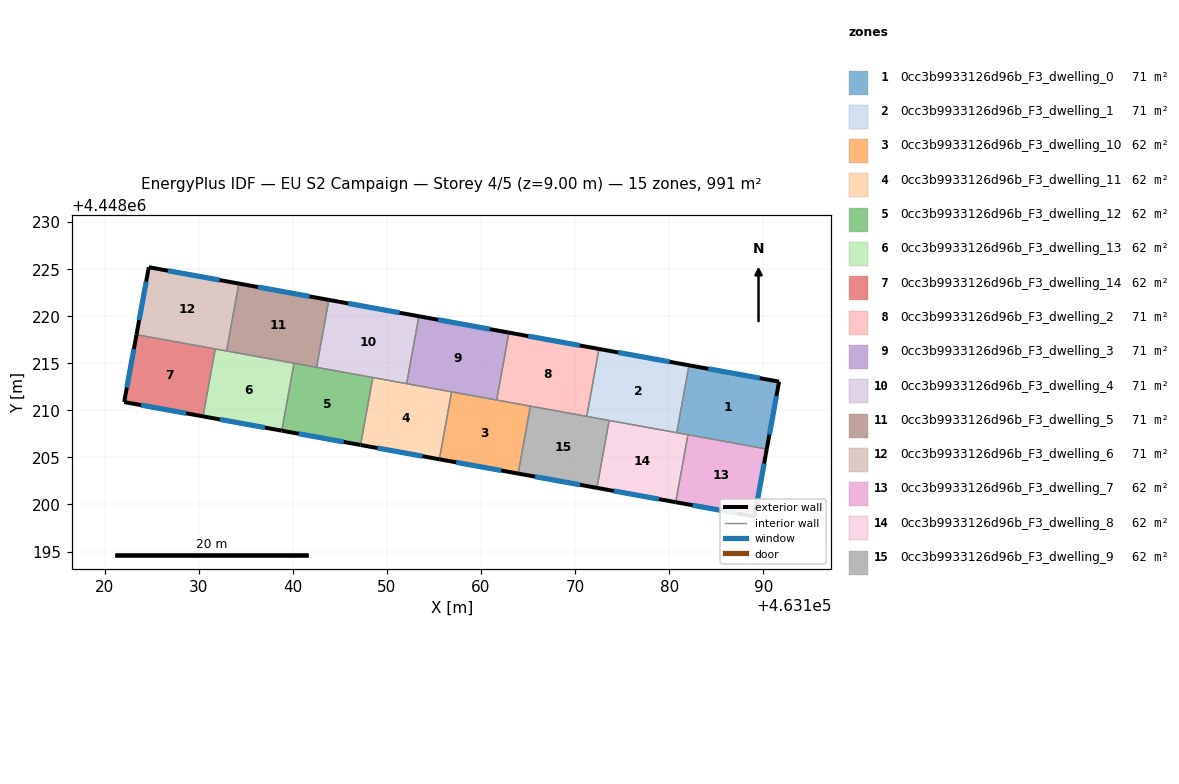
=== STOREY PLAN SPEC (per zone: floor XY polygon, exterior-wall plan segments, windows/doors) ===
zone 1: 0cc3b9933126d96b_F3_dwelling_0  (70.8 m²)
  floor: (463191.68, 4448213.05) (463190.38, 4448205.89) (463180.81, 4448207.62) (463182.11, 4448214.79)
  exterior wall: (463191.68, 4448213.05) – (463182.11, 4448214.79)  [9.7 m]
    window: (463189.63, 4448213.42) – (463184.16, 4448214.42)  [9.5 m²]
  exterior wall: (463190.38, 4448205.89) – (463191.68, 4448213.05)  [7.3 m]
    window: (463190.65, 4448207.42) – (463191.40, 4448211.52)  [7.1 m²]
  interior walls: 3
zone 2: 0cc3b9933126d96b_F3_dwelling_1  (70.8 m²)
  floor: (463182.11, 4448214.79) (463180.81, 4448207.62) (463171.24, 4448209.36) (463172.54, 4448216.53)
  exterior wall: (463182.11, 4448214.79) – (463172.54, 4448216.53)  [9.7 m]
    window: (463180.06, 4448215.16) – (463174.59, 4448216.15)  [9.5 m²]
  interior walls: 4
zone 3: 0cc3b9933126d96b_F3_dwelling_10  (62.0 m²)
  floor: (463165.26, 4448210.45) (463163.96, 4448203.28) (463155.58, 4448204.80) (463156.88, 4448211.97)
  exterior wall: (463155.58, 4448204.80) – (463163.96, 4448203.28)  [8.5 m]
    window: (463157.38, 4448204.48) – (463162.16, 4448203.61)  [8.3 m²]
  interior walls: 4
zone 4: 0cc3b9933126d96b_F3_dwelling_11  (62.0 m²)
  floor: (463156.88, 4448211.97) (463155.58, 4448204.80) (463147.21, 4448206.32) (463148.51, 4448213.49)
  exterior wall: (463147.21, 4448206.32) – (463155.58, 4448204.80)  [8.5 m]
    window: (463149.00, 4448206.00) – (463153.79, 4448205.13)  [8.3 m²]
  interior walls: 4
zone 5: 0cc3b9933126d96b_F3_dwelling_12  (62.0 m²)
  floor: (463148.51, 4448213.49) (463147.21, 4448206.32) (463138.84, 4448207.84) (463140.14, 4448215.01)
  exterior wall: (463138.84, 4448207.84) – (463147.21, 4448206.32)  [8.5 m]
    window: (463140.63, 4448207.52) – (463145.42, 4448206.65)  [8.3 m²]
  interior walls: 4
zone 6: 0cc3b9933126d96b_F3_dwelling_13  (62.0 m²)
  floor: (463140.14, 4448215.01) (463138.84, 4448207.84) (463130.47, 4448209.36) (463131.77, 4448216.53)
  exterior wall: (463130.47, 4448209.36) – (463138.84, 4448207.84)  [8.5 m]
    window: (463132.26, 4448209.04) – (463137.05, 4448208.17)  [8.3 m²]
  interior walls: 4
zone 7: 0cc3b9933126d96b_F3_dwelling_14  (62.0 m²)
  floor: (463131.77, 4448216.53) (463130.47, 4448209.36) (463122.09, 4448210.88) (463123.40, 4448218.05)
  exterior wall: (463122.09, 4448210.88) – (463130.47, 4448209.36)  [8.5 m]
    window: (463123.89, 4448210.56) – (463128.67, 4448209.69)  [8.3 m²]
  exterior wall: (463123.40, 4448218.05) – (463122.09, 4448210.88)  [7.3 m]
    window: (463123.12, 4448216.51) – (463122.37, 4448212.42)  [7.1 m²]
  interior walls: 2
zone 8: 0cc3b9933126d96b_F3_dwelling_2  (70.8 m²)
  floor: (463172.54, 4448216.53) (463171.24, 4448209.36) (463161.67, 4448211.10) (463162.97, 4448218.26)
  exterior wall: (463172.54, 4448216.53) – (463162.97, 4448218.26)  [9.7 m]
    window: (463170.49, 4448216.90) – (463165.02, 4448217.89)  [9.5 m²]
  interior walls: 4
zone 9: 0cc3b9933126d96b_F3_dwelling_3  (70.8 m²)
  floor: (463162.97, 4448218.26) (463161.67, 4448211.10) (463152.11, 4448212.83) (463153.41, 4448220.00)
  exterior wall: (463162.97, 4448218.26) – (463153.41, 4448220.00)  [9.7 m]
    window: (463160.93, 4448218.64) – (463155.46, 4448219.63)  [9.5 m²]
  interior walls: 4
zone 10: 0cc3b9933126d96b_F3_dwelling_4  (70.8 m²)
  floor: (463153.41, 4448220.00) (463152.11, 4448212.83) (463142.54, 4448214.57) (463143.84, 4448221.74)
  exterior wall: (463153.41, 4448220.00) – (463143.84, 4448221.74)  [9.7 m]
    window: (463151.36, 4448220.37) – (463145.89, 4448221.36)  [9.5 m²]
  interior walls: 4
zone 11: 0cc3b9933126d96b_F3_dwelling_5  (70.8 m²)
  floor: (463143.84, 4448221.74) (463142.54, 4448214.57) (463132.97, 4448216.31) (463134.27, 4448223.47)
  exterior wall: (463143.84, 4448221.74) – (463134.27, 4448223.47)  [9.7 m]
    window: (463141.79, 4448222.11) – (463136.32, 4448223.10)  [9.5 m²]
  interior walls: 4
zone 12: 0cc3b9933126d96b_F3_dwelling_6  (70.8 m²)
  floor: (463134.27, 4448223.47) (463132.97, 4448216.31) (463123.40, 4448218.05) (463124.71, 4448225.21)
  exterior wall: (463124.71, 4448225.21) – (463123.40, 4448218.05)  [7.3 m]
    window: (463124.43, 4448223.68) – (463123.68, 4448219.58)  [7.1 m²]
  exterior wall: (463134.27, 4448223.47) – (463124.71, 4448225.21)  [9.7 m]
    window: (463132.22, 4448223.85) – (463126.76, 4448224.84)  [9.5 m²]
  interior walls: 3
zone 13: 0cc3b9933126d96b_F3_dwelling_7  (62.0 m²)
  floor: (463190.38, 4448205.89) (463189.07, 4448198.72) (463180.70, 4448200.24) (463182.00, 4448207.41)
  exterior wall: (463189.07, 4448198.72) – (463190.38, 4448205.89)  [7.3 m]
    window: (463189.35, 4448200.26) – (463190.09, 4448204.35)  [7.1 m²]
  exterior wall: (463180.70, 4448200.24) – (463189.07, 4448198.72)  [8.5 m]
    window: (463182.49, 4448199.92) – (463187.27, 4448199.05)  [8.3 m²]
  interior walls: 2
zone 14: 0cc3b9933126d96b_F3_dwelling_8  (62.0 m²)
  floor: (463182.00, 4448207.41) (463180.70, 4448200.24) (463172.33, 4448201.76) (463173.63, 4448208.93)
  exterior wall: (463172.33, 4448201.76) – (463180.70, 4448200.24)  [8.5 m]
    window: (463174.12, 4448201.44) – (463178.91, 4448200.57)  [8.3 m²]
  interior walls: 4
zone 15: 0cc3b9933126d96b_F3_dwelling_9  (62.0 m²)
  floor: (463173.63, 4448208.93) (463172.33, 4448201.76) (463163.96, 4448203.28) (463165.26, 4448210.45)
  exterior wall: (463163.96, 4448203.28) – (463172.33, 4448201.76)  [8.5 m]
    window: (463165.75, 4448202.96) – (463170.53, 4448202.09)  [8.3 m²]
  interior walls: 4

=== DERIVED (storey summary) ===
Building: EU S2 Campaign
Storey: 4 of 5  (floor level z = 9.00 m)
Storey gross floor area: 991.4 m²
Zones on this storey: 15
  - 0cc3b9933126d96b_F3_dwelling_0: floor 70.8 m²; exterior wall 17.0 m (51.0 m²); 2 window(s) 16.7 m²; WWR 32.7%
  - 0cc3b9933126d96b_F3_dwelling_1: floor 70.8 m²; exterior wall 9.7 m (29.2 m²); 1 window(s) 9.5 m²; WWR 32.7%
  - 0cc3b9933126d96b_F3_dwelling_10: floor 62.0 m²; exterior wall 8.5 m (25.5 m²); 1 window(s) 8.3 m²; WWR 32.7%
  - 0cc3b9933126d96b_F3_dwelling_11: floor 62.0 m²; exterior wall 8.5 m (25.5 m²); 1 window(s) 8.3 m²; WWR 32.7%
  - 0cc3b9933126d96b_F3_dwelling_12: floor 62.0 m²; exterior wall 8.5 m (25.5 m²); 1 window(s) 8.3 m²; WWR 32.7%
  - 0cc3b9933126d96b_F3_dwelling_13: floor 62.0 m²; exterior wall 8.5 m (25.5 m²); 1 window(s) 8.3 m²; WWR 32.7%
  - 0cc3b9933126d96b_F3_dwelling_14: floor 62.0 m²; exterior wall 15.8 m (47.4 m²); 2 window(s) 15.5 m²; WWR 32.7%
  - 0cc3b9933126d96b_F3_dwelling_2: floor 70.8 m²; exterior wall 9.7 m (29.2 m²); 1 window(s) 9.5 m²; WWR 32.7%
  - 0cc3b9933126d96b_F3_dwelling_3: floor 70.8 m²; exterior wall 9.7 m (29.2 m²); 1 window(s) 9.5 m²; WWR 32.7%
  - 0cc3b9933126d96b_F3_dwelling_4: floor 70.8 m²; exterior wall 9.7 m (29.2 m²); 1 window(s) 9.5 m²; WWR 32.7%
  - 0cc3b9933126d96b_F3_dwelling_5: floor 70.8 m²; exterior wall 9.7 m (29.2 m²); 1 window(s) 9.5 m²; WWR 32.7%
  - 0cc3b9933126d96b_F3_dwelling_6: floor 70.8 m²; exterior wall 17.0 m (51.0 m²); 2 window(s) 16.7 m²; WWR 32.7%
  - 0cc3b9933126d96b_F3_dwelling_7: floor 62.0 m²; exterior wall 15.8 m (47.4 m²); 2 window(s) 15.5 m²; WWR 32.7%
  - 0cc3b9933126d96b_F3_dwelling_8: floor 62.0 m²; exterior wall 8.5 m (25.5 m²); 1 window(s) 8.3 m²; WWR 32.7%
  - 0cc3b9933126d96b_F3_dwelling_9: floor 62.0 m²; exterior wall 8.5 m (25.5 m²); 1 window(s) 8.3 m²; WWR 32.7%
Zone adjacency (shared interzone walls):
  - 0cc3b9933126d96b_F3_dwelling_0 ↔ 0cc3b9933126d96b_F3_dwelling_1
  - 0cc3b9933126d96b_F3_dwelling_0 ↔ 0cc3b9933126d96b_F3_dwelling_7
  - 0cc3b9933126d96b_F3_dwelling_0 ↔ 0cc3b9933126d96b_F3_dwelling_8
  - 0cc3b9933126d96b_F3_dwelling_1 ↔ 0cc3b9933126d96b_F3_dwelling_2
  - 0cc3b9933126d96b_F3_dwelling_1 ↔ 0cc3b9933126d96b_F3_dwelling_8
  - 0cc3b9933126d96b_F3_dwelling_1 ↔ 0cc3b9933126d96b_F3_dwelling_9
  - 0cc3b9933126d96b_F3_dwelling_10 ↔ 0cc3b9933126d96b_F3_dwelling_11
  - 0cc3b9933126d96b_F3_dwelling_10 ↔ 0cc3b9933126d96b_F3_dwelling_2
  - 0cc3b9933126d96b_F3_dwelling_10 ↔ 0cc3b9933126d96b_F3_dwelling_3
  - 0cc3b9933126d96b_F3_dwelling_10 ↔ 0cc3b9933126d96b_F3_dwelling_9
  - 0cc3b9933126d96b_F3_dwelling_11 ↔ 0cc3b9933126d96b_F3_dwelling_12
  - 0cc3b9933126d96b_F3_dwelling_11 ↔ 0cc3b9933126d96b_F3_dwelling_3
  - 0cc3b9933126d96b_F3_dwelling_11 ↔ 0cc3b9933126d96b_F3_dwelling_4
  - 0cc3b9933126d96b_F3_dwelling_12 ↔ 0cc3b9933126d96b_F3_dwelling_13
  - 0cc3b9933126d96b_F3_dwelling_12 ↔ 0cc3b9933126d96b_F3_dwelling_4
  - 0cc3b9933126d96b_F3_dwelling_12 ↔ 0cc3b9933126d96b_F3_dwelling_5
  - 0cc3b9933126d96b_F3_dwelling_13 ↔ 0cc3b9933126d96b_F3_dwelling_14
  - 0cc3b9933126d96b_F3_dwelling_13 ↔ 0cc3b9933126d96b_F3_dwelling_5
  - 0cc3b9933126d96b_F3_dwelling_13 ↔ 0cc3b9933126d96b_F3_dwelling_6
  - 0cc3b9933126d96b_F3_dwelling_14 ↔ 0cc3b9933126d96b_F3_dwelling_6
  - 0cc3b9933126d96b_F3_dwelling_2 ↔ 0cc3b9933126d96b_F3_dwelling_3
  - 0cc3b9933126d96b_F3_dwelling_2 ↔ 0cc3b9933126d96b_F3_dwelling_9
  - 0cc3b9933126d96b_F3_dwelling_3 ↔ 0cc3b9933126d96b_F3_dwelling_4
  - 0cc3b9933126d96b_F3_dwelling_4 ↔ 0cc3b9933126d96b_F3_dwelling_5
  - 0cc3b9933126d96b_F3_dwelling_5 ↔ 0cc3b9933126d96b_F3_dwelling_6
  - 0cc3b9933126d96b_F3_dwelling_7 ↔ 0cc3b9933126d96b_F3_dwelling_8
  - 0cc3b9933126d96b_F3_dwelling_8 ↔ 0cc3b9933126d96b_F3_dwelling_9